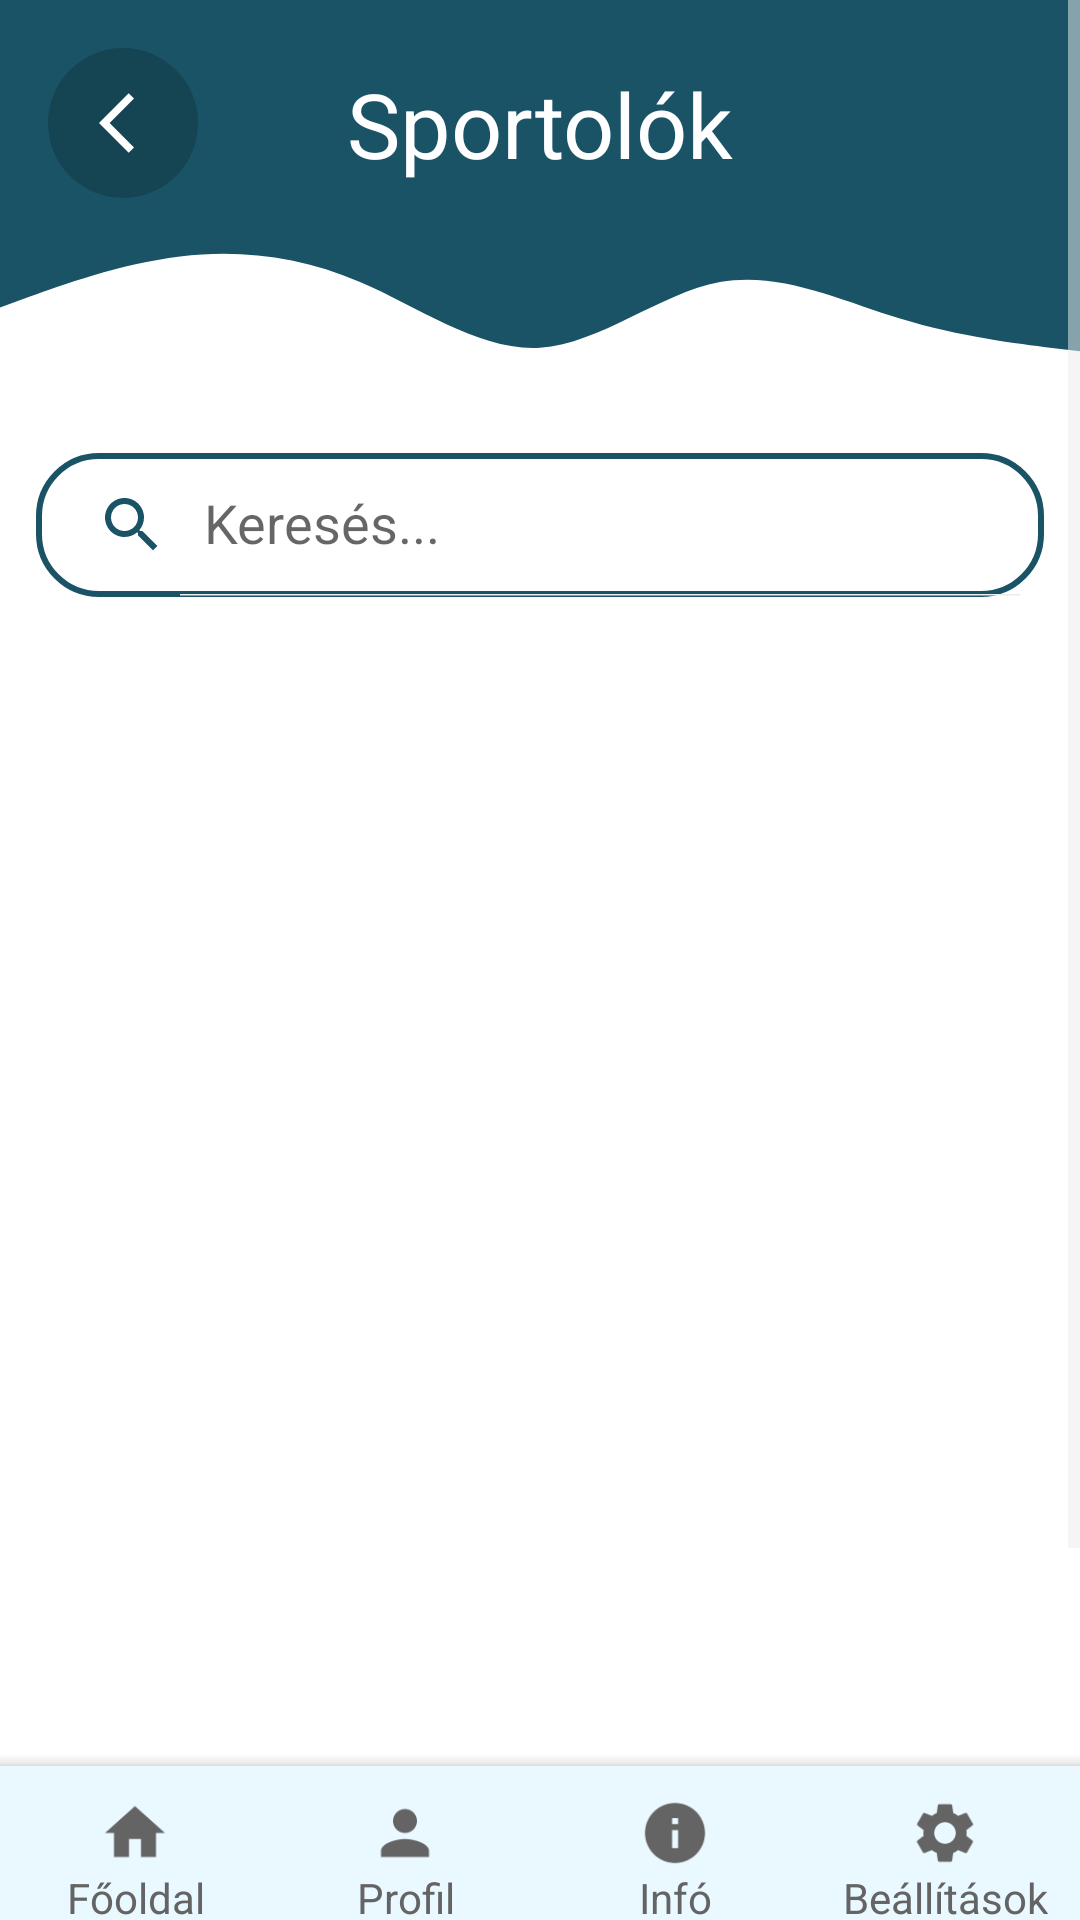

Reconstruct the res/layout file that produces this screen, plus the resources it refers to.
<!-- AndroidManifest.xml: application theme Theme.Sportkardi.DarkBlue -->
<!-- res/layout/activity_cardi_patient_list.xml -->
<?xml version="1.0" encoding="utf-8"?>
<androidx.constraintlayout.widget.ConstraintLayout xmlns:android="http://schemas.android.com/apk/res/android"
    xmlns:app="http://schemas.android.com/apk/res-auto"
    xmlns:tools="http://schemas.android.com/tools"
    android:id="@+id/main"
    android:layout_width="match_parent"
    android:layout_height="match_parent"
    android:background="?backgroundColor"
    tools:context=".Activity.CardiPatientListActivity">

    <ScrollView
        android:id="@+id/scrollView5"
        android:layout_width="match_parent"
        android:layout_height="match_parent"
        app:layout_constraintBottom_toBottomOf="parent"
        app:layout_constraintStart_toStartOf="parent"
        app:layout_constraintTop_toTopOf="parent">

        <LinearLayout
            android:layout_width="match_parent"
            android:layout_height="wrap_content"
            android:orientation="vertical">

            <LinearLayout
                android:id="@+id/titleLinearLayout"
                android:layout_width="match_parent"
                android:layout_height="match_parent"
                android:background="?colorPrimary"
                android:orientation="vertical">

                <androidx.constraintlayout.widget.ConstraintLayout
                    android:layout_width="match_parent"
                    android:layout_height="wrap_content">

                    <TextView
                        android:id="@+id/textView22"
                        android:layout_width="wrap_content"
                        android:layout_height="wrap_content"
                        android:text="Sportolók"
                        android:textColor="?backgroundColor"
                        android:textSize="30sp"
                        app:layout_constraintBottom_toBottomOf="@+id/backConstraintLayout"
                        app:layout_constraintEnd_toEndOf="parent"
                        app:layout_constraintStart_toStartOf="parent"
                        app:layout_constraintTop_toTopOf="@+id/backConstraintLayout" />

                    <androidx.constraintlayout.widget.ConstraintLayout
                        android:id="@+id/backConstraintLayout"
                        android:layout_width="50dp"
                        android:layout_height="50dp"
                        android:layout_marginStart="16dp"
                        android:layout_marginTop="16dp"
                        android:background="@drawable/background_oval_btn"
                        app:layout_constraintStart_toStartOf="parent"
                        app:layout_constraintTop_toTopOf="parent">

                        <ImageView
                            android:id="@+id/imageView15"
                            android:layout_width="wrap_content"
                            android:layout_height="wrap_content"
                            android:layout_marginStart="8dp"
                            app:layout_constraintBottom_toBottomOf="parent"
                            app:layout_constraintEnd_toEndOf="parent"
                            app:layout_constraintStart_toStartOf="parent"
                            app:layout_constraintTop_toTopOf="parent"
                            app:srcCompat="@drawable/ic_back" />
                    </androidx.constraintlayout.widget.ConstraintLayout>

                </androidx.constraintlayout.widget.ConstraintLayout>

            </LinearLayout>

            <LinearLayout
                android:id="@+id/waveLinearLayout"
                android:layout_width="match_parent"
                android:layout_height="73dp"
                android:background="@drawable/ic_wave"
                android:orientation="vertical"
                app:layout_constraintEnd_toEndOf="parent"
                app:layout_constraintStart_toStartOf="parent"
                app:layout_constraintTop_toTopOf="parent">

            </LinearLayout>

            <androidx.constraintlayout.widget.ConstraintLayout
                android:layout_width="match_parent"
                android:layout_height="655dp">

                <androidx.appcompat.widget.SearchView
                    android:id="@+id/searchView"
                    android:layout_width="0dp"
                    android:layout_height="wrap_content"
                    android:layout_margin="12dp"
                    app:layout_constraintEnd_toEndOf="parent"
                    app:layout_constraintStart_toStartOf="parent"
                    app:layout_constraintTop_toTopOf="parent"
                    app:iconifiedByDefault="false"
                    app:searchHintIcon="@null"
                    app:queryHint="Keresés..."
                    android:focusable="false"
                    app:closeIcon="@drawable/ic_clear"
                    app:searchIcon="@drawable/ic_search"
                    android:background="@drawable/background_search"                    />

                <androidx.recyclerview.widget.RecyclerView
                    android:id="@+id/patientListRecyclerView"
                    android:layout_width="0dp"
                    android:layout_height="0dp"
                    android:layout_marginStart="16dp"
                    android:layout_marginTop="24dp"
                    android:layout_marginEnd="16dp"
                    android:layout_marginBottom="24dp"
                    app:layout_constraintBottom_toBottomOf="parent"
                    app:layout_constraintEnd_toEndOf="parent"
                    app:layout_constraintStart_toStartOf="parent"
                    app:layout_constraintTop_toBottomOf="@+id/searchView" />
            </androidx.constraintlayout.widget.ConstraintLayout>


        </LinearLayout>
    </ScrollView>

    <androidx.coordinatorlayout.widget.CoordinatorLayout
        android:layout_width="match_parent"
        android:layout_height="70dp"
        android:layout_marginBottom="-5dp"
        app:layout_constraintBottom_toBottomOf="@+id/scrollView5"
        app:layout_constraintEnd_toEndOf="parent"
        app:layout_constraintStart_toStartOf="parent">

        <com.google.android.material.bottomappbar.BottomAppBar
            android:id="@+id/appBar"
            android:layout_width="match_parent"
            android:layout_height="wrap_content"
            android:layout_gravity="bottom"
            app:backgroundTint="?background"
            app:contentInsetEnd="0dp"
            app:contentInsetStart="0dp">

            <LinearLayout
                android:layout_width="match_parent"
                android:layout_height="wrap_content"
                android:orientation="horizontal">

                <LinearLayout
                    android:id="@+id/homeLinearLayout"
                    android:layout_width="0dp"
                    android:layout_height="wrap_content"
                    android:layout_weight="0.25"
                    android:clickable="true"
                    android:focusable="true"
                    android:orientation="vertical">

                    <ImageView
                        android:id="@+id/imageView10"
                        android:layout_width="24dp"
                        android:layout_height="24dp"
                        android:layout_gravity="center"
                        android:layout_marginTop="8dp"
                        app:srcCompat="@drawable/ic_home" />

                    <TextView
                        android:id="@+id/textView8"
                        android:layout_width="match_parent"
                        android:layout_height="wrap_content"
                        android:text="Főoldal"
                        android:textAlignment="center"
                        android:textColor="@color/ic_default" />
                </LinearLayout>

                <LinearLayout
                    android:id="@+id/profileLinearLayout"
                    android:layout_width="0dp"
                    android:layout_height="wrap_content"
                    android:layout_weight="0.25"
                    android:clickable="true"
                    android:focusable="true"
                    android:orientation="vertical">

                    <ImageView
                        android:id="@+id/imageView11"
                        android:layout_width="24dp"
                        android:layout_height="24dp"
                        android:layout_gravity="center"
                        android:layout_marginTop="8dp"
                        app:srcCompat="@drawable/ic_profile" />

                    <TextView
                        android:id="@+id/textView10"
                        android:layout_width="match_parent"
                        android:layout_height="wrap_content"
                        android:text="Profil"
                        android:textAlignment="center"
                        android:textColor="@color/ic_default" />
                </LinearLayout>

                <LinearLayout
                    android:id="@+id/infoLinearLayout"
                    android:layout_width="0dp"
                    android:layout_height="wrap_content"
                    android:layout_weight="0.25"
                    android:clickable="true"
                    android:focusable="true"
                    android:orientation="vertical">

                    <ImageView
                        android:id="@+id/imageView13"
                        android:layout_width="24dp"
                        android:layout_height="24dp"
                        android:layout_gravity="center"
                        android:layout_marginTop="8dp"
                        app:srcCompat="@drawable/ic_info" />

                    <TextView
                        android:id="@+id/textView12"
                        android:layout_width="match_parent"
                        android:layout_height="wrap_content"
                        android:text="Infó"
                        android:textAlignment="center"
                        android:textColor="@color/ic_default" />
                </LinearLayout>

                <LinearLayout
                    android:id="@+id/settingsLinearLayout"
                    android:layout_width="0dp"
                    android:layout_height="wrap_content"
                    android:layout_weight="0.25"
                    android:clickable="true"
                    android:focusable="true"
                    android:orientation="vertical">

                    <ImageView
                        android:id="@+id/settingsImageView"
                        android:layout_width="24dp"
                        android:layout_height="24dp"
                        android:layout_gravity="center"
                        android:layout_marginTop="8dp"
                        app:srcCompat="@drawable/ic_settings" />

                    <TextView
                        android:id="@+id/settingsTextView"
                        android:layout_width="match_parent"
                        android:layout_height="wrap_content"
                        android:text="Beállítások"
                        android:textAlignment="center"
                        android:textColor="@color/ic_default" />
                </LinearLayout>
            </LinearLayout>
        </com.google.android.material.bottomappbar.BottomAppBar>
    </androidx.coordinatorlayout.widget.CoordinatorLayout>
</androidx.constraintlayout.widget.ConstraintLayout>
<!-- resources referenced by this layout -->
<resources>
  <color name="ic_default">#646464</color>
  <!-- drawable background_oval_btn (drawable) -->
  <?xml version="1.0" encoding="utf-8"?>
  <selector xmlns:android="http://schemas.android.com/apk/res/android">
      <item>
          <shape android:shape="oval">
              <solid android:color="?colorPrimaryDark" />
          </shape>
      </item>
  </selector>
  <!-- drawable background_search (drawable) -->
  <?xml version="1.0" encoding="utf-8"?>
  <shape xmlns:android="http://schemas.android.com/apk/res/android">
  
      <corners
          android:radius="20dp"/>
      <stroke
          android:color="?colorPrimary"
          android:width="2dp"/>
  </shape>
  <!-- drawable ic_back (drawable) -->
  <vector xmlns:android="http://schemas.android.com/apk/res/android"
      android:autoMirrored="true"
      android:height="24dp"
      android:tint="?backgroundColor"
      android:viewportHeight="24"
      android:viewportWidth="24"
      android:width="24dp"
      android:gravity="center_vertical">
  
      <path android:fillColor="@android:color/white" android:pathData="M11.67,3.87L9.9,2.1 0,12l9.9,9.9 1.77,-1.77L3.54,12z"/>
  
  </vector>
  <!-- drawable ic_clear (drawable) -->
  <vector xmlns:android="http://schemas.android.com/apk/res/android"
      android:height="24dp"
      android:tint="?colorPrimary"
      android:viewportHeight="24"
      android:viewportWidth="24"
      android:width="24dp">
        
      <path android:fillColor="@android:color/white" android:pathData="M19,6.41L17.59,5 12,10.59 6.41,5 5,6.41 10.59,12 5,17.59 6.41,19 12,13.41 17.59,19 19,17.59 13.41,12z"/>
      
  </vector>
  <!-- drawable ic_home (drawable) -->
  <vector xmlns:android="http://schemas.android.com/apk/res/android"
      android:height="24dp"
      android:tint="@color/ic_default"
      android:viewportHeight="24"
      android:viewportWidth="24"
      android:width="24dp">
        
      <path android:fillColor="@android:color/white" android:pathData="M10,20v-6h4v6h5v-8h3L12,3 2,12h3v8z"/>
      
  </vector>
  <!-- drawable ic_info (drawable) -->
  <vector xmlns:android="http://schemas.android.com/apk/res/android"
      android:height="24dp"
      android:tint="@color/ic_default"
      android:viewportHeight="24"
      android:viewportWidth="24"
      android:width="24dp">
        
      <path android:fillColor="@android:color/white" android:pathData="M12,2C6.48,2 2,6.48 2,12s4.48,10 10,10 10,-4.48 10,-10S17.52,2 12,2zM13,17h-2v-6h2v6zM13,9h-2L11,7h2v2z"/>
      
  </vector>
  <!-- drawable ic_profile (drawable) -->
  <vector xmlns:android="http://schemas.android.com/apk/res/android"
      android:height="24dp"
      android:tint="@color/ic_default"
      android:viewportHeight="24"
      android:viewportWidth="24"
      android:width="24dp">
        
      <path android:fillColor="@android:color/white" android:pathData="M12,12c2.21,0 4,-1.79 4,-4s-1.79,-4 -4,-4 -4,1.79 -4,4 1.79,4 4,4zM12,14c-2.67,0 -8,1.34 -8,4v2h16v-2c0,-2.66 -5.33,-4 -8,-4z"/>
      
  </vector>
  <!-- drawable ic_search (drawable) -->
  <vector xmlns:android="http://schemas.android.com/apk/res/android"
      android:height="24dp"
      android:tint="?colorPrimary"
      android:viewportHeight="24"
      android:viewportWidth="24"
      android:width="24dp">
        
      <path android:fillColor="@android:color/white" android:pathData="M15.5,14h-0.79l-0.28,-0.27C15.41,12.59 16,11.11 16,9.5 16,5.91 13.09,3 9.5,3S3,5.91 3,9.5 5.91,16 9.5,16c1.61,0 3.09,-0.59 4.23,-1.57l0.27,0.28v0.79l5,4.99L20.49,19l-4.99,-5zM9.5,14C7.01,14 5,11.99 5,9.5S7.01,5 9.5,5 14,7.01 14,9.5 11.99,14 9.5,14z"/>
      
  </vector>
  <color name="wave_dark_blue">#1a5366</color>
  <color name="button_dark_blue">#154453</color>
  <color name="appbar_dark_blue">#e9f9ff</color>
  <color name="profile_dark_blue">#4699b4</color>
  <color name="ic_active">#479ab5</color>
  <color name="background_light">#ffffff</color>
  <color name="input_color">#525252</color>
  <color name="previous_appointment_light">#ebebeb</color>
  <color name="black">#FF000000</color>
</resources>
